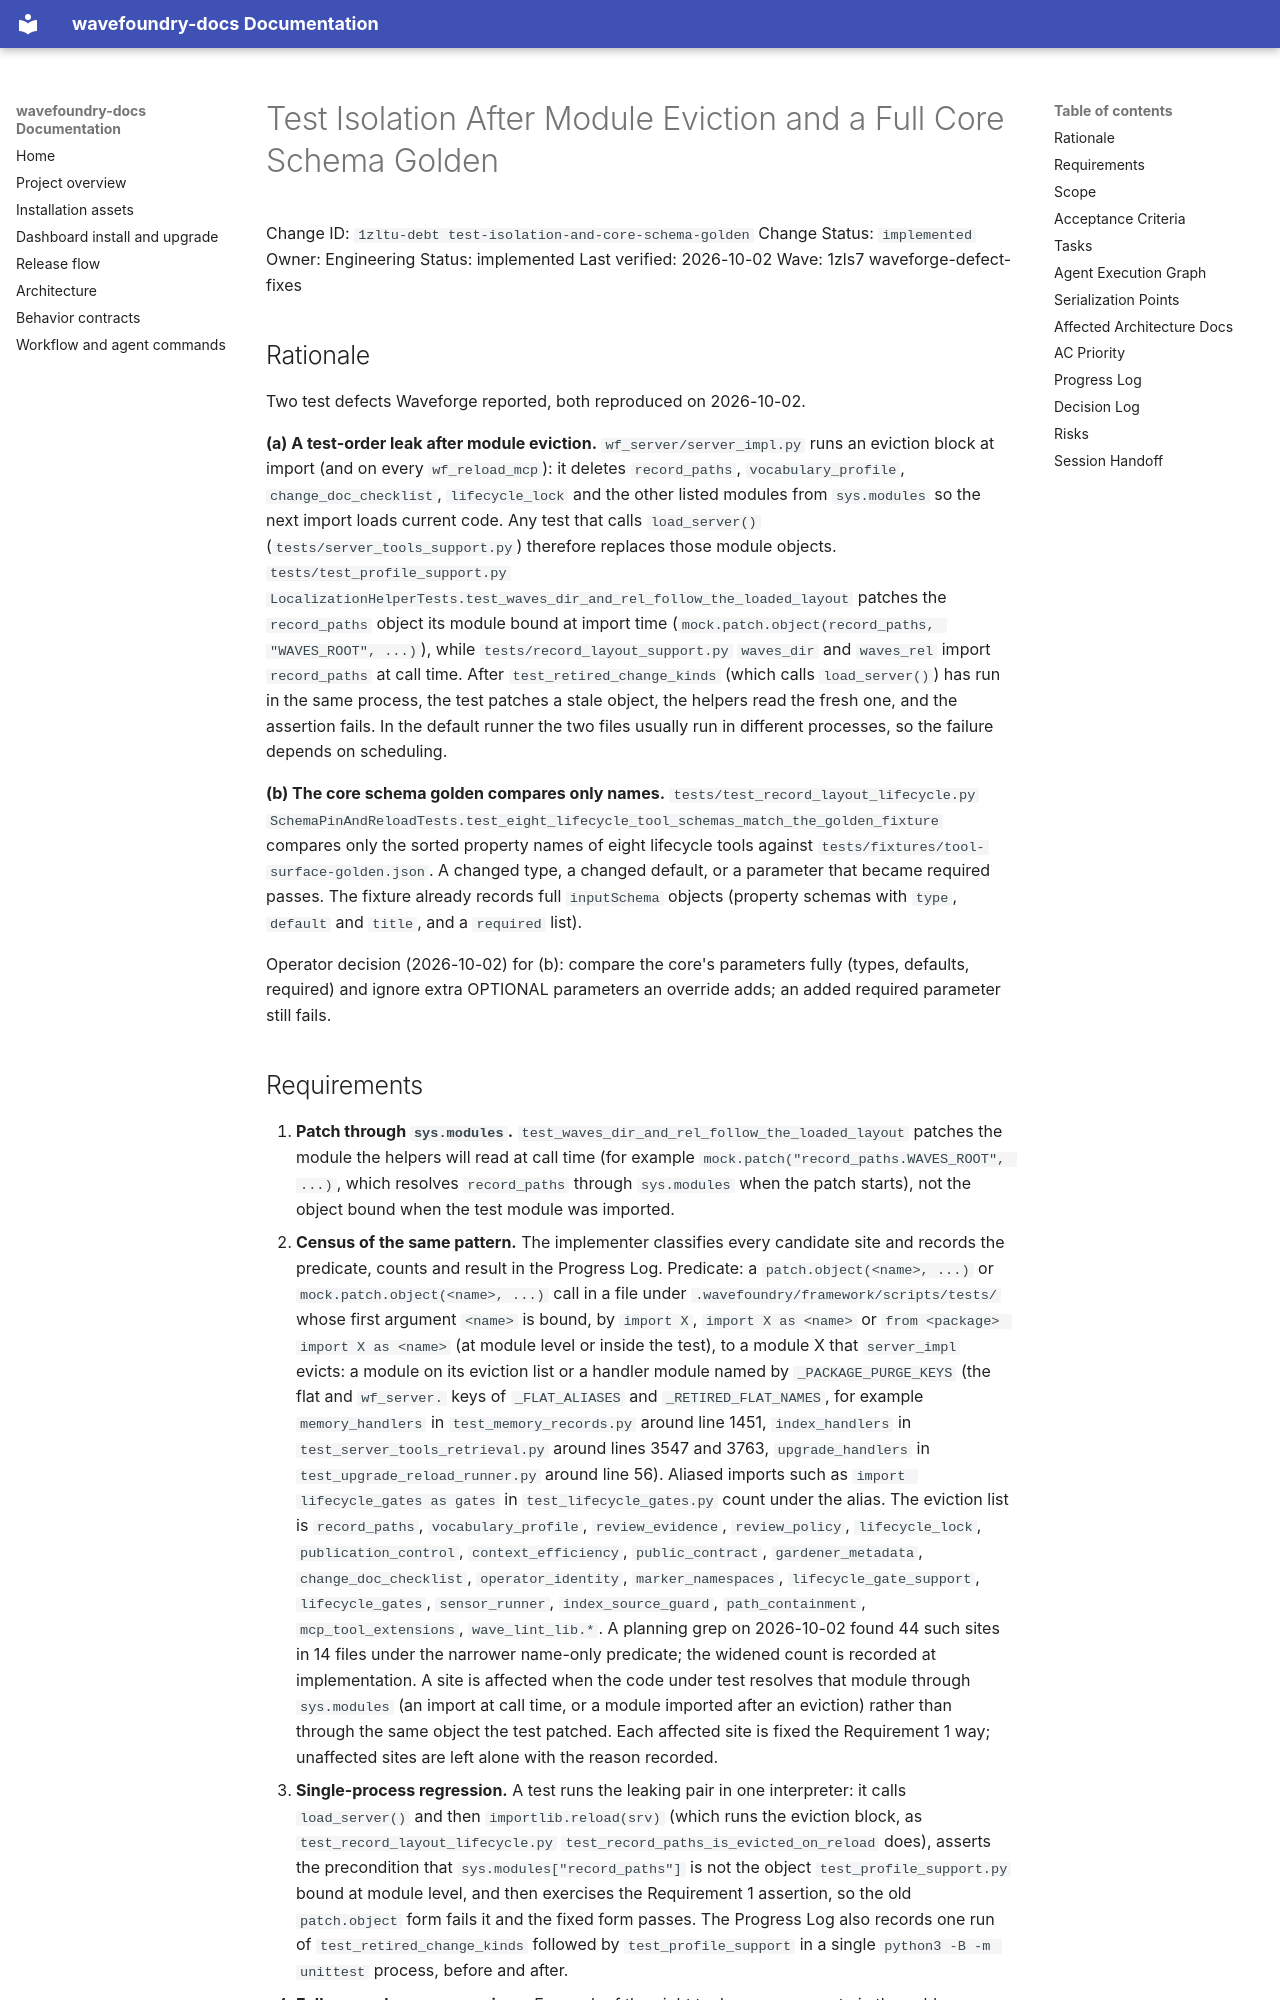

repository: coryhacking/wavefoundry · page: waves/1zls7 waveforge-defect-fixes/1zltu-debt test-isolation-and-core-schema-golden/index.html · generator: mkdocs

# Test Isolation After Module Eviction and a Full Core Schema Golden

Change ID: `1zltu-debt test-isolation-and-core-schema-golden`
Change Status: `implemented`
Owner: Engineering
Status: implemented
Last verified: 2026-10-02
Wave: 1zls7 waveforge-defect-fixes

## Rationale

Two test defects Waveforge reported, both reproduced on 2026-10-02.

**(a) A test-order leak after module eviction.** `wf_server/server_impl.py` runs an eviction block at import (and on every `wf_reload_mcp`): it deletes `record_paths`, `vocabulary_profile`, `change_doc_checklist`, `lifecycle_lock` and the other listed modules from `sys.modules` so the next import loads current code. Any test that calls `load_server()` (`tests/server_tools_support.py`) therefore replaces those module objects. `tests/test_profile_support.py` `LocalizationHelperTests.test_waves_dir_and_rel_follow_the_loaded_layout` patches the `record_paths` object its module bound at import time (`mock.patch.object(record_paths, "WAVES_ROOT", ...)`), while `tests/record_layout_support.py` `waves_dir` and `waves_rel` import `record_paths` at call time. After `test_retired_change_kinds` (which calls `load_server()`) has run in the same process, the test patches a stale object, the helpers read the fresh one, and the assertion fails. In the default runner the two files usually run in different processes, so the failure depends on scheduling.

**(b) The core schema golden compares only names.** `tests/test_record_layout_lifecycle.py` `SchemaPinAndReloadTests.test_eight_lifecycle_tool_schemas_match_the_golden_fixture` compares only the sorted property names of eight lifecycle tools against `tests/fixtures/tool-surface-golden.json`. A changed type, a changed default, or a parameter that became required passes. The fixture already records full `inputSchema` objects (property schemas with `type`, `default` and `title`, and a `required` list).

Operator decision (2026-10-02) for (b): compare the core's parameters fully (types, defaults, required) and ignore extra OPTIONAL parameters an override adds; an added required parameter still fails.
